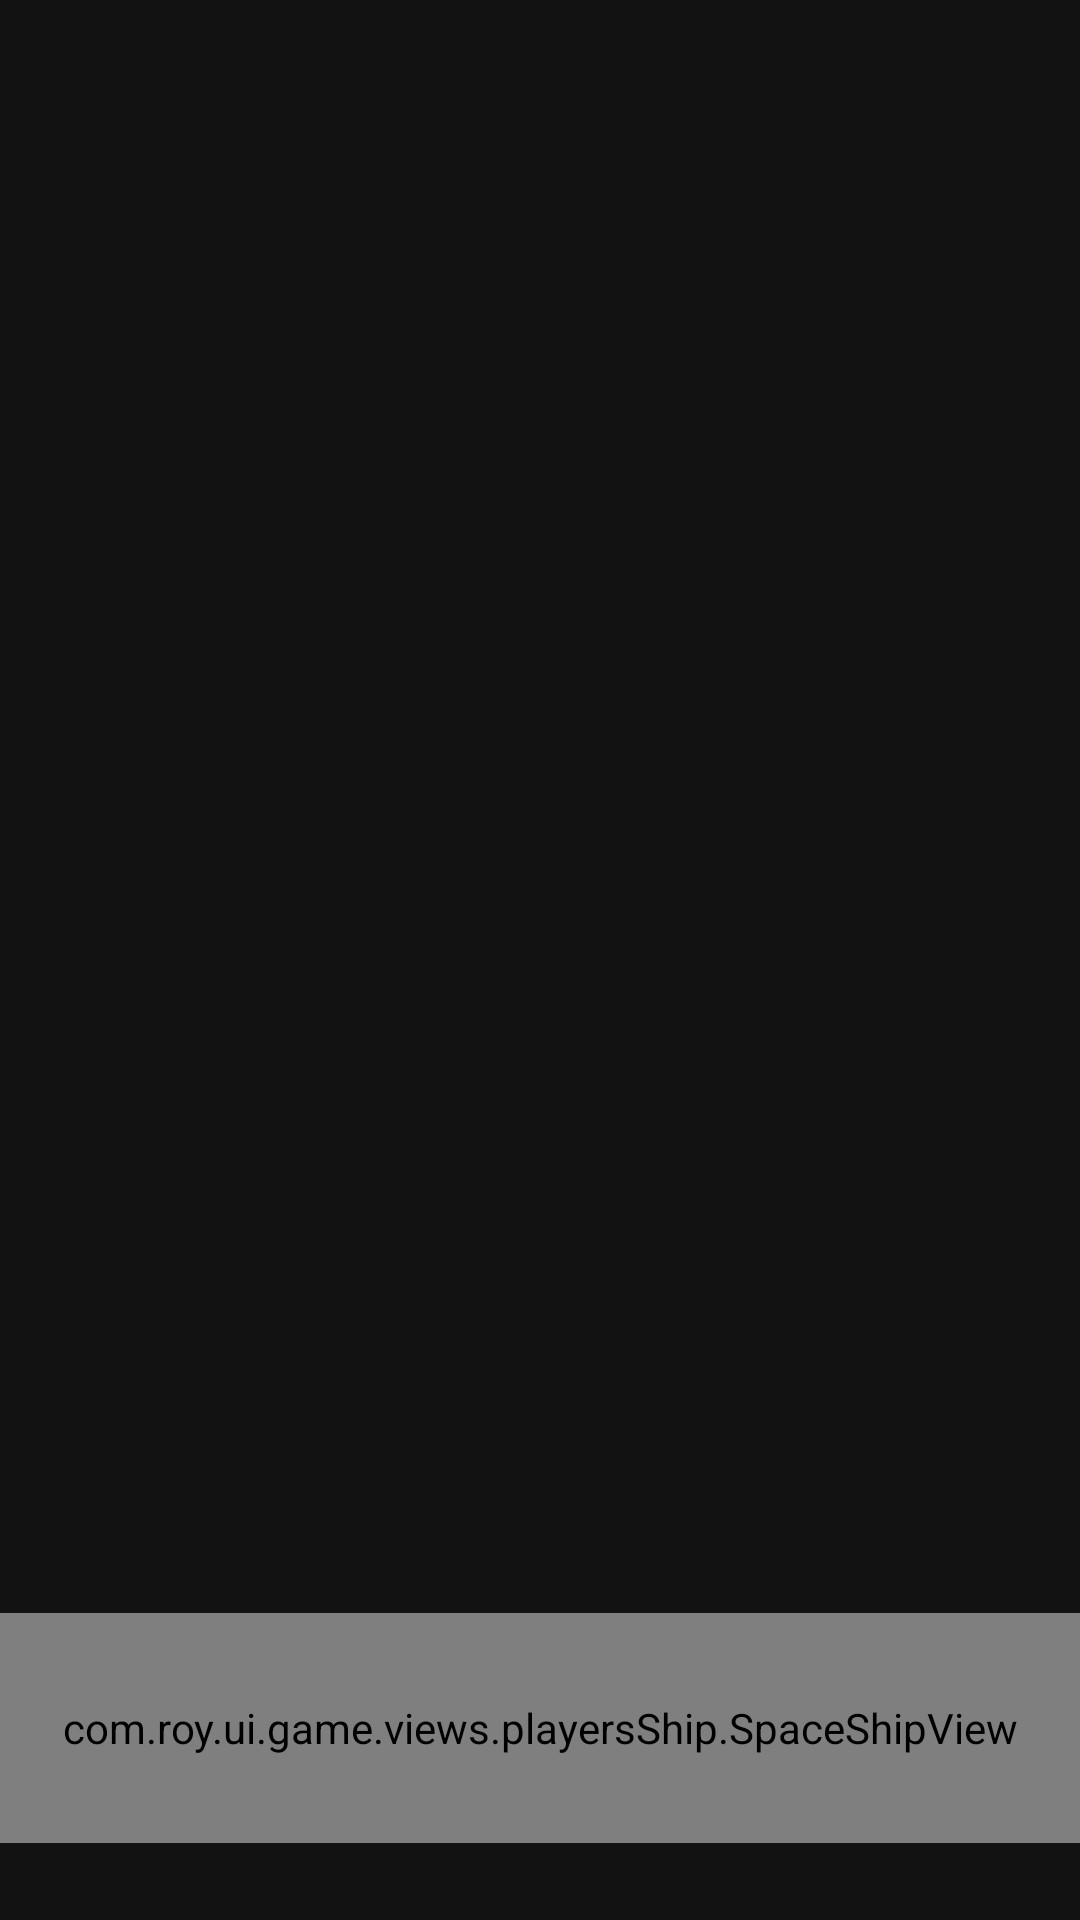

Write the Android layout XML for this screen, with the resource values it uses.
<!-- AndroidManifest.xml: application theme Theme.GalagaTest -->
<!-- res/layout/level_start_warp_scene.xml -->
<?xml version="1.0" encoding="utf-8"?>
<androidx.constraintlayout.widget.ConstraintLayout xmlns:android="http://schemas.android.com/apk/res/android"
    xmlns:app="http://schemas.android.com/apk/res-auto"
    android:layout_width="match_parent"
    android:layout_height="match_parent">


    <com.roy.ui.game.views.playersShip.SpaceShipView
        android:id="@+id/spaceShipView"
        android:layout_width="0dp"
        android:layout_height="0dp"
        app:layout_constraintBottom_toTopOf="@id/view"
        app:layout_constraintHeight_percent="0.12"
        app:layout_constraintLeft_toLeftOf="parent"
        app:layout_constraintRight_toRightOf="parent" />


    <View
        android:id="@+id/view"
        android:layout_width="0dp"
        android:layout_height="0dp"
        app:layout_constraintBottom_toBottomOf="parent"
        app:layout_constraintHeight_percent="0.04"
        app:layout_constraintLeft_toLeftOf="parent"
        app:layout_constraintRight_toRightOf="parent" />

</androidx.constraintlayout.widget.ConstraintLayout>
<!-- resources referenced by this layout -->
<resources>
  <style name="Theme.GalagaTest" parent="Theme.MaterialComponents.NoActionBar">
          <item name="colorPrimary">@color/purple_500</item>
          <item name="colorPrimaryVariant">@color/purple_700</item>
          <item name="colorOnPrimary">@color/white</item>
          <item name="colorSecondary">@color/teal_200</item>
          <item name="colorSecondaryVariant">@color/teal_700</item>
          <item name="colorOnSecondary">@color/black</item>
          <item name="android:windowTranslucentStatus">true</item>
          <item name="android:windowTranslucentNavigation">true</item>
          <item name="android:windowNoTitle">true</item>
          <item name="android:windowContentOverlay">@null</item>
          <item name="android:windowDrawsSystemBarBackgrounds">true</item>
      </style>
  <color name="purple_500">#FF6200EE</color>
  <color name="purple_700">#FF3700B3</color>
  <color name="white">#FFFFFFFF</color>
  <color name="teal_200">#FF03DAC5</color>
  <color name="teal_700">#FF018786</color>
  <color name="black">#FF000000</color>
</resources>
